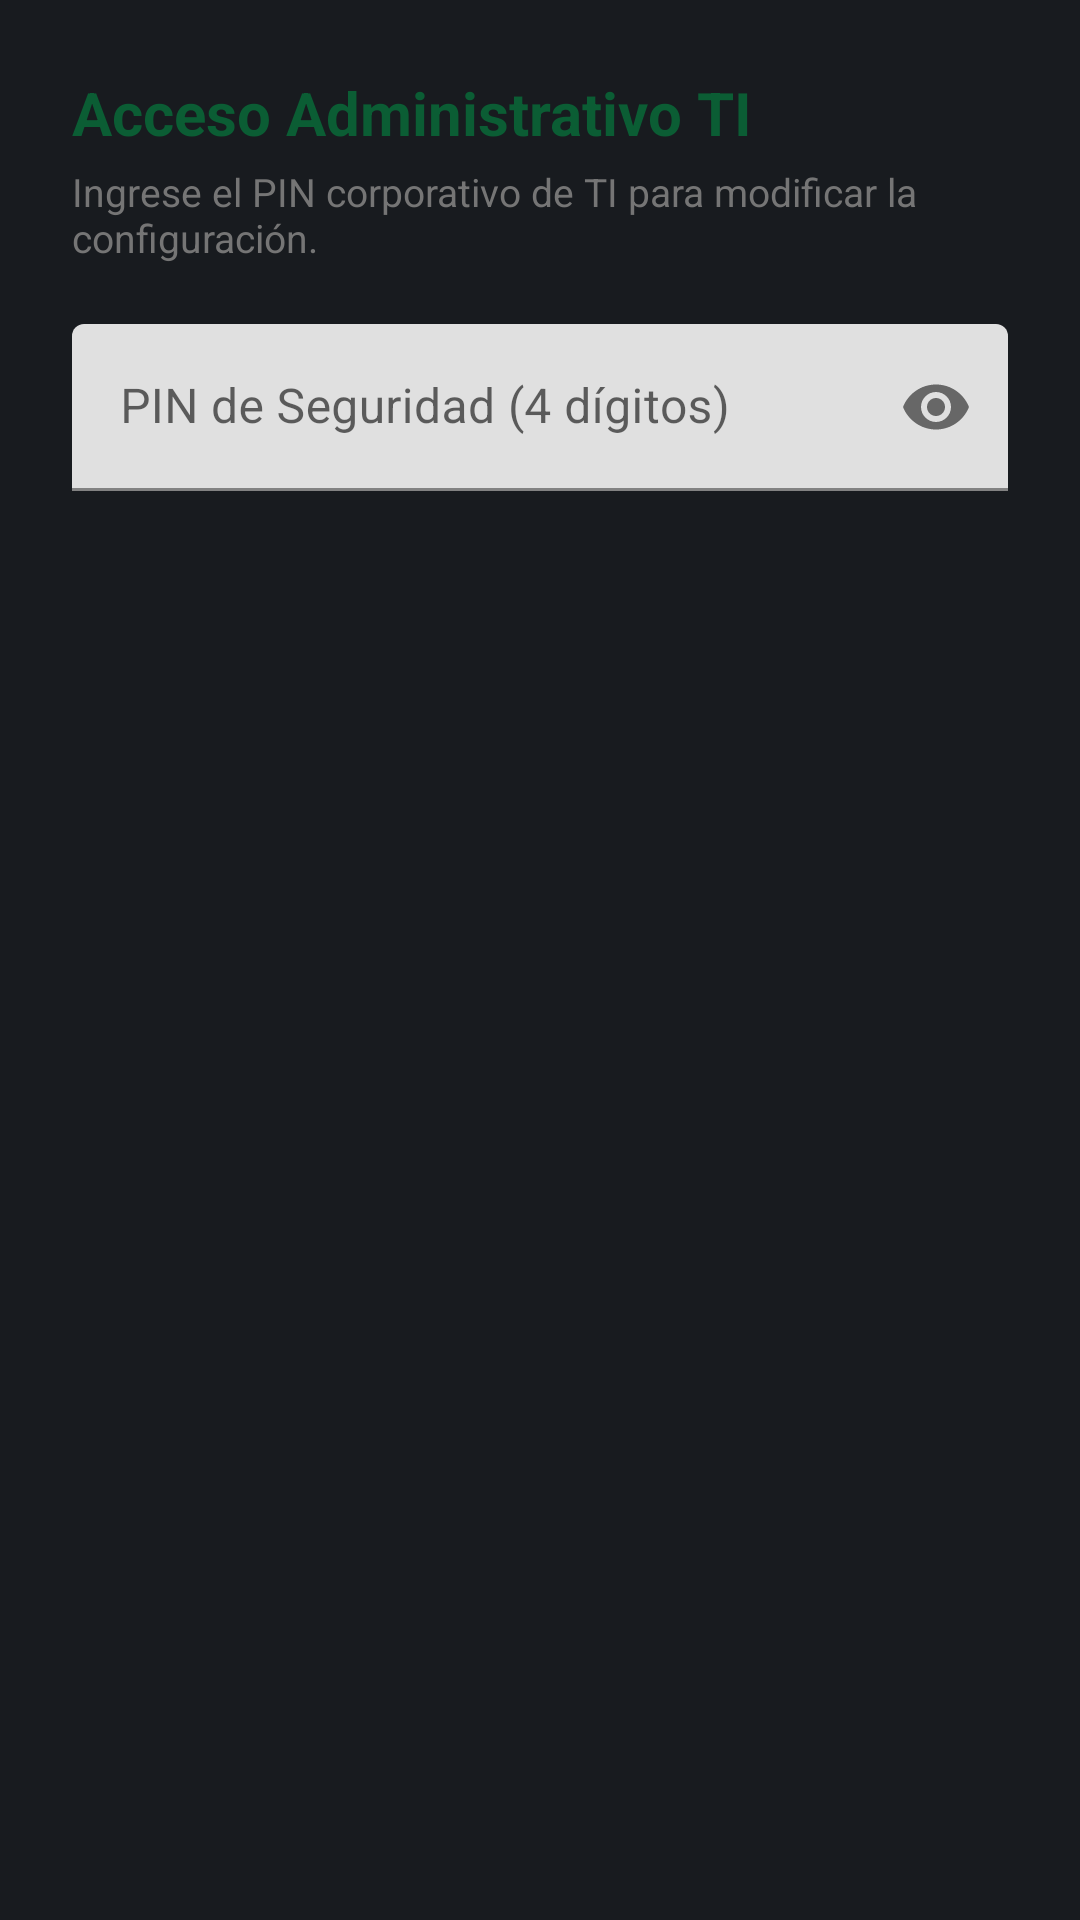

Write the Android layout XML for this screen, with the resource values it uses.
<!-- AndroidManifest.xml: application theme Theme.InventoryTelemetryAgent -->
<!-- res/layout/dialog_pin_auth.xml -->
<?xml version="1.0" encoding="utf-8"?>
<LinearLayout xmlns:android="http://schemas.android.com/apk/res/android"
    xmlns:app="http://schemas.android.com/apk/res-auto"
    android:layout_width="match_parent"
    android:layout_height="wrap_content"
    android:orientation="vertical"
    android:padding="24dp">

    <TextView
        android:layout_width="wrap_content"
        android:layout_height="wrap_content"
        android:text="Acceso Administrativo TI"
        android:textColor="@color/macarena_green_dark"
        android:textSize="20sp"
        android:textStyle="bold" />

    <TextView
        android:layout_width="wrap_content"
        android:layout_height="wrap_content"
        android:layout_marginTop="4dp"
        android:text="Ingrese el PIN corporativo de TI para modificar la configuración."
        android:textColor="@color/text_secondary"
        android:textSize="13sp" />

    <com.google.android.material.textfield.TextInputLayout
        android:layout_width="match_parent"
        android:layout_height="wrap_content"
        android:layout_marginTop="20dp"
        android:hint="PIN de Seguridad (4 dígitos)"
        app:boxStrokeColor="@color/macarena_green_primary"
        app:hintTextColor="@color/macarena_green_primary"
        app:passwordToggleEnabled="true">

        <com.google.android.material.textfield.TextInputEditText
            android:id="@+id/etPin"
            android:layout_width="match_parent"
            android:layout_height="wrap_content"
            android:inputType="numberPassword"
            android:maxLength="8"
            android:maxLines="1" />
    </com.google.android.material.textfield.TextInputLayout>

</LinearLayout>
<!-- resources referenced by this layout -->
<resources>
  <color name="macarena_green_dark">#0B5D34</color>
  <color name="macarena_green_primary">#148A43</color>
  <color name="text_secondary">#757575</color>
  <style name="Theme.InventoryTelemetryAgent" parent="Theme.MaterialComponents.DayNight.NoActionBar">
          
          <item name="colorPrimary">@color/macarena_orange_primary</item>
          <item name="colorPrimaryVariant">@color/dark_bg</item>
          <item name="colorOnPrimary">@color/white</item>
          
          <item name="colorSecondary">@color/macarena_orange_primary</item>
          <item name="colorSecondaryVariant">@color/macarena_orange_dark</item>
          <item name="colorOnSecondary">@color/white</item>
          
          <item name="android:statusBarColor">@color/dark_bg</item>
          <item name="android:windowBackground">@color/dark_bg</item>
          <item name="android:windowLightStatusBar" tools:targetApi="m">false</item>
      </style>
  <color name="macarena_orange_primary">#F15A24</color>
  <color name="dark_bg">#181B1F</color>
  <color name="white">#FFFFFFFF</color>
  <color name="macarena_orange_dark">#D44310</color>
</resources>
